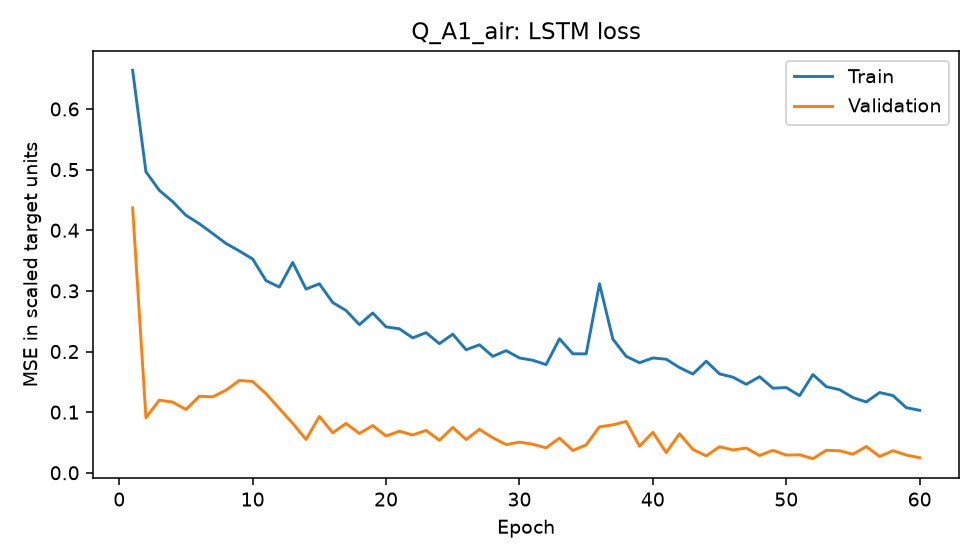

Source data for this figure (header and first rows):
epoch, train_mse_scaled, validation_mse_scaled
1, 0.6638, 0.4369
2, 0.4964, 0.09074
3, 0.4658, 0.1198
4, 0.4472, 0.1165
5, 0.4246, 0.1044
6, 0.4108, 0.1261
7, 0.3946, 0.1253
8, 0.3782, 0.1362
9, 0.3658, 0.1522
10, 0.3525, 0.1505
11, 0.3169, 0.1304
12, 0.3063, 0.1059
13, 0.3469, 0.08153
14, 0.303, 0.05493
15, 0.3117, 0.09289
16, 0.2808, 0.0659
17, 0.2676, 0.08135
18, 0.2443, 0.06476
19, 0.2635, 0.07782
20, 0.2406, 0.06059
21, 0.2374, 0.06848
22, 0.2224, 0.06233
23, 0.2311, 0.06995
24, 0.2129, 0.05348
25, 0.2286, 0.07488
26, 0.2028, 0.05472
27, 0.2111, 0.07162
28, 0.192, 0.05764
29, 0.2014, 0.04652
30, 0.1894, 0.05048
31, 0.1855, 0.04703
32, 0.1784, 0.04113
33, 0.221, 0.05727
34, 0.1962, 0.03676
35, 0.196, 0.04607
36, 0.3117, 0.07578
37, 0.2205, 0.07906
38, 0.192, 0.08454
39, 0.1814, 0.04379
40, 0.1894, 0.06676
41, 0.1872, 0.03336
42, 0.1735, 0.06432
43, 0.1628, 0.03852
44, 0.184, 0.02782
45, 0.1631, 0.04293
46, 0.1577, 0.03764
47, 0.1459, 0.04078
48, 0.1584, 0.02843
49, 0.1395, 0.03698
50, 0.1405, 0.02913
51, 0.1272, 0.02965
52, 0.162, 0.02323
53, 0.142, 0.03701
54, 0.137, 0.03621
55, 0.124, 0.03059
56, 0.1168, 0.0433
57, 0.1324, 0.02679
58, 0.1273, 0.03644
59, 0.1074, 0.02924
60, 0.103, 0.02476
